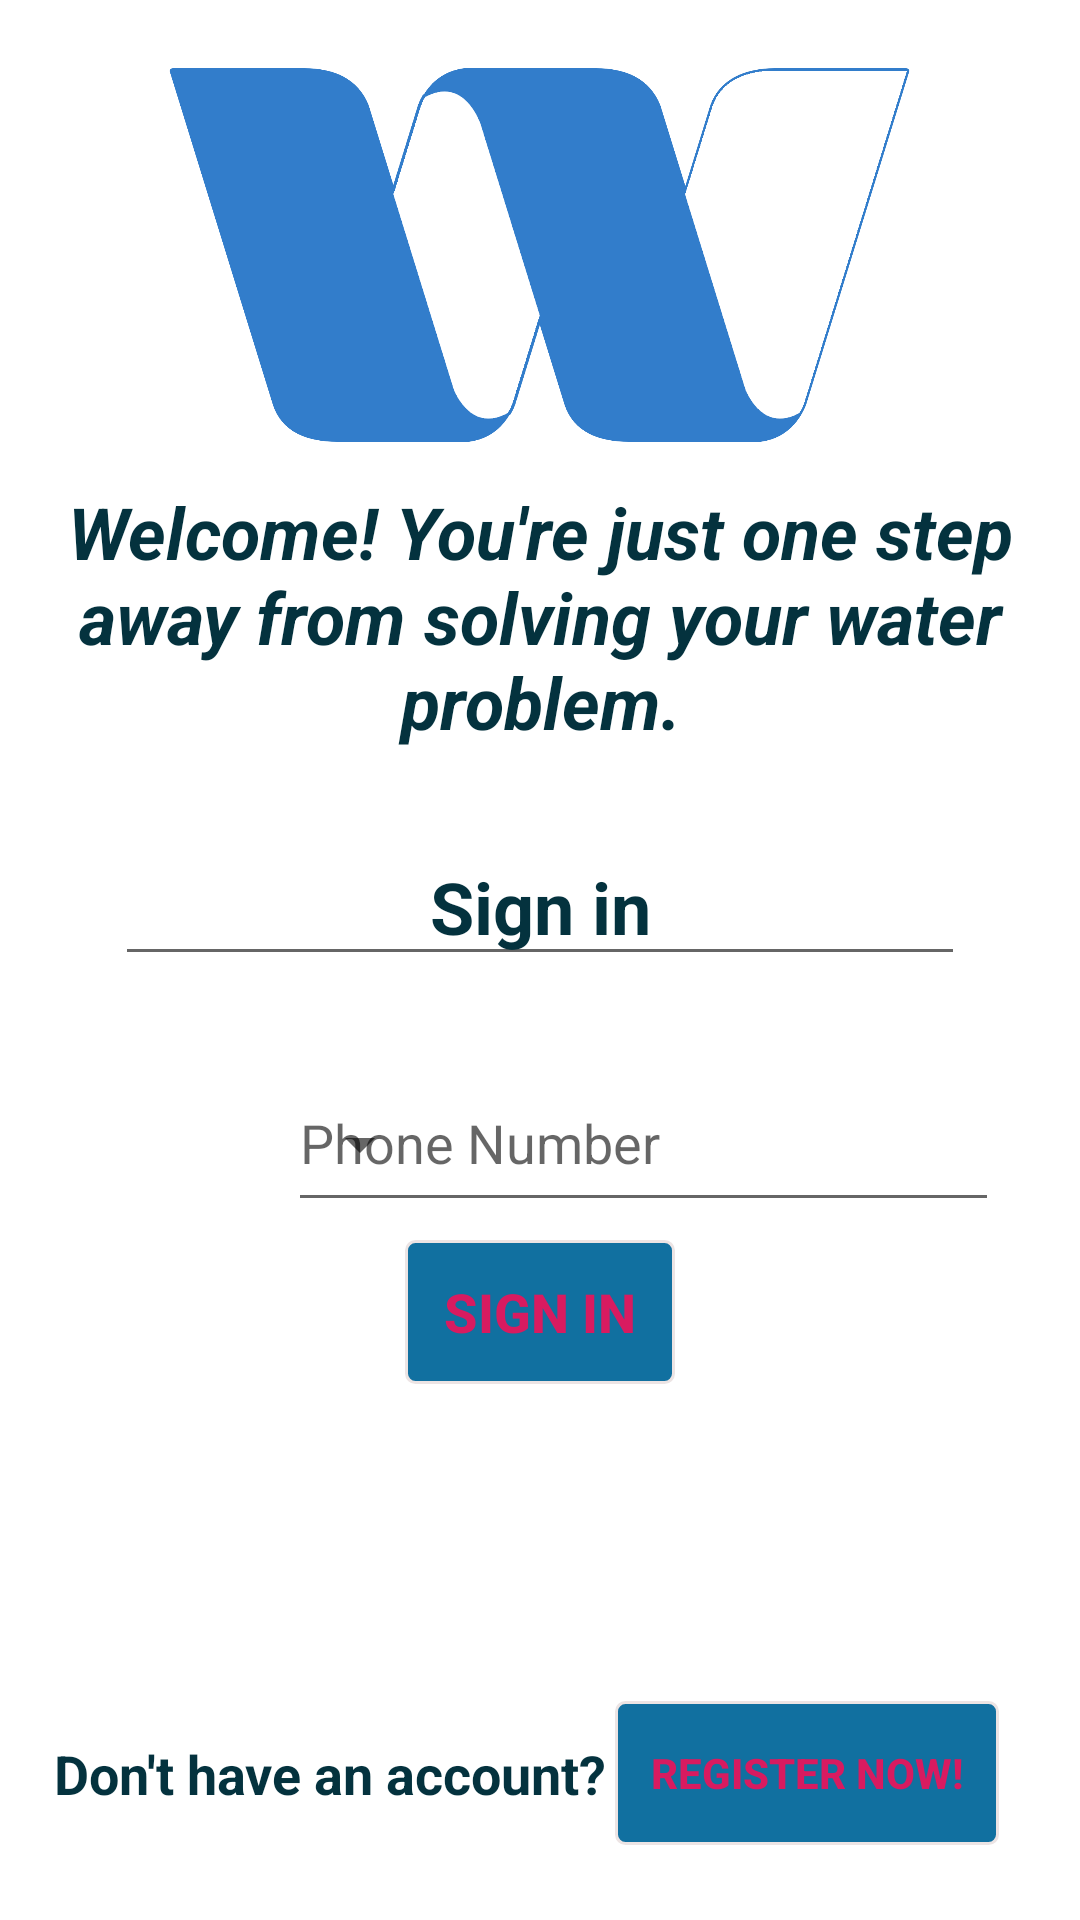

The Android layout XML behind this screen, and the referenced resources:
<!-- AndroidManifest.xml: application theme AppTheme -->
<!-- res/layout/activity_signin1.xml -->
<?xml version="1.0" encoding="utf-8"?>
<RelativeLayout xmlns:android="http://schemas.android.com/apk/res/android"
    xmlns:app="http://schemas.android.com/apk/res-auto"
    xmlns:tools="http://schemas.android.com/tools"
    android:layout_width="match_parent"
    android:layout_height="match_parent"
    android:fitsSystemWindows="true"
    tools:context=".signin"
    android:background="@color/blue">

    <Button
        android:id="@+id/signin"
        style="@style/Widget.AppCompat.Button.ButtonBar.AlertDialog"
        android:layout_width="128dp"
        android:layout_height="wrap_content"
        android:layout_below="@+id/phone_signin"
        android:layout_alignParentEnd="true"
        android:layout_alignParentRight="true"
        android:layout_marginStart="135dp"
        android:layout_marginTop="6dp"
        android:layout_marginEnd="135dp"
        android:layout_marginRight="135dp"
        android:background="@drawable/buttonbg"
        android:text="Sign in"
        android:textColor="@color/common_google_signin_btn_text_dark_default"
        android:textSize="18sp"
        android:textStyle="bold" />

    <EditText
        android:id="@+id/phone_signin"
        android:layout_width="237dp"
        android:layout_height="56dp"
        android:layout_below="@+id/s"
        android:layout_alignEnd="@+id/register"
        android:layout_marginTop="26dp"
        android:layout_marginEnd="0dp"
        android:ems="10"
        android:hint="Phone Number"
        android:inputType="phone"
        android:singleLine="true"
        android:textColor="@color/mycolor"
        android:textSize="18sp" />

    <TextView
        android:id="@+id/textView"
        android:layout_width="356dp"
        android:layout_height="103dp"
        android:layout_alignParentTop="true"
        android:layout_centerHorizontal="true"
        android:layout_marginTop="161dp"
        android:text="Welcome! You're just one step away from solving your water problem."
        android:textAlignment="center"
        android:textAllCaps="false"
        android:textColor="@color/mycolor"
        android:textSize="24sp"
        android:textStyle="bold|italic" />

    <EditText
        android:id="@+id/s"
        android:layout_width="wrap_content"
        android:layout_height="wrap_content"
        android:layout_below="@+id/textView"
        android:layout_centerHorizontal="true"
        android:layout_marginTop="12dp"
        android:ems="10"
        android:inputType="textPersonName"
        android:text="Sign in"
        android:textAlignment="center"
        android:textColor="@color/mycolor"
        android:textSize="24sp"
        android:textStyle="bold" />

    <TextView
        android:id="@+id/textView2"
        android:layout_width="224dp"
        android:layout_height="32dp"
        android:layout_alignParentStart="true"
        android:layout_alignParentBottom="true"
        android:layout_marginBottom="29dp"
        android:text="Don't have an account? "
        android:textAlignment="center"
        android:textColor="@color/mycolor"
        android:textSize="18sp"
        android:textStyle="bold" />

    <Button
        android:id="@+id/register"
        style="@style/Widget.AppCompat.Button.ButtonBar.AlertDialog"
        android:layout_width="128dp"
        android:layout_height="wrap_content"
        android:layout_alignParentEnd="true"
        android:layout_alignParentRight="true"
        android:layout_alignParentBottom="true"
        android:layout_marginEnd="27dp"
        android:layout_marginRight="27dp"
        android:layout_marginBottom="25dp"
        android:background="@drawable/buttonbg"
        android:textColor="@color/common_google_signin_btn_text_dark_default"
        android:onClick="registernow"
        android:text="Register Now!"
        android:textSize="14sp"
        android:textStyle="bold" />

    <Spinner
        android:id="@+id/country_code"
        android:layout_width="120dp"
        android:layout_height="59dp"
        android:layout_alignParentStart="true"
        android:layout_alignParentTop="true"
        android:layout_marginStart="24dp"
        android:layout_marginTop="352dp"
        android:textColor="@color/mycolor" />

    <ImageView
        android:id="@+id/imageView2"
        android:layout_width="251dp"
        android:layout_height="170dp"
        android:layout_alignParentTop="true"
        android:layout_centerHorizontal="true"
        android:layout_marginTop="0dp"
        android:src="@drawable/w" />

</RelativeLayout>
<!-- resources referenced by this layout -->
<resources>
  <color name="blue">#ffffff</color>
  <color name="mycolor">#04323e</color>
  <!-- drawable buttonbg (drawable) -->
  <?xml version="1.0" encoding="utf-8"?>
  
  <selector xmlns:android="http://schemas.android.com/apk/res/android">
          <item android:state_pressed="true" >
              <shape android:shape="rectangle"  >
                  <corners android:radius="3dip" />
                  <stroke android:width="1dip" android:color="#ece4e4" />
                  <gradient android:angle="-90" android:startColor="#1170a0" android:endColor="#1170a0"  />
              </shape>
          </item>
          <item android:state_focused="true">
              <shape android:shape="rectangle"  >
                  <corners android:radius="3dip" />
                  <stroke android:width="1dip" android:color="#1170a0" />
                  <solid android:color="#ece4e4"/>
              </shape>
          </item>
          <item >
              <shape android:shape="rectangle"  >
                  <corners android:radius="3dip" />
                  <stroke android:width="1dip" android:color="#ece4e4" />
                  <gradient android:angle="-90" android:startColor="#1170a0" android:endColor="#1170a0" />
              </shape>
          </item>
  </selector>
  <!-- drawable w: png bitmap (drawable, 62973 bytes) -->
  <style name="AppTheme" parent="Theme.AppCompat.DayNight.DarkActionBar">
          
          <item name="colorPrimary">@color/colorPrimary</item>
          <item name="colorPrimaryDark">@color/colorPrimaryDark</item>
          <item name="colorAccent">@color/colorAccent</item>
      </style>
  <color name="colorPrimary">#1170a0</color>
  <color name="colorPrimaryDark">#1170a0</color>
  <color name="colorAccent">#D81B60</color>
</resources>
